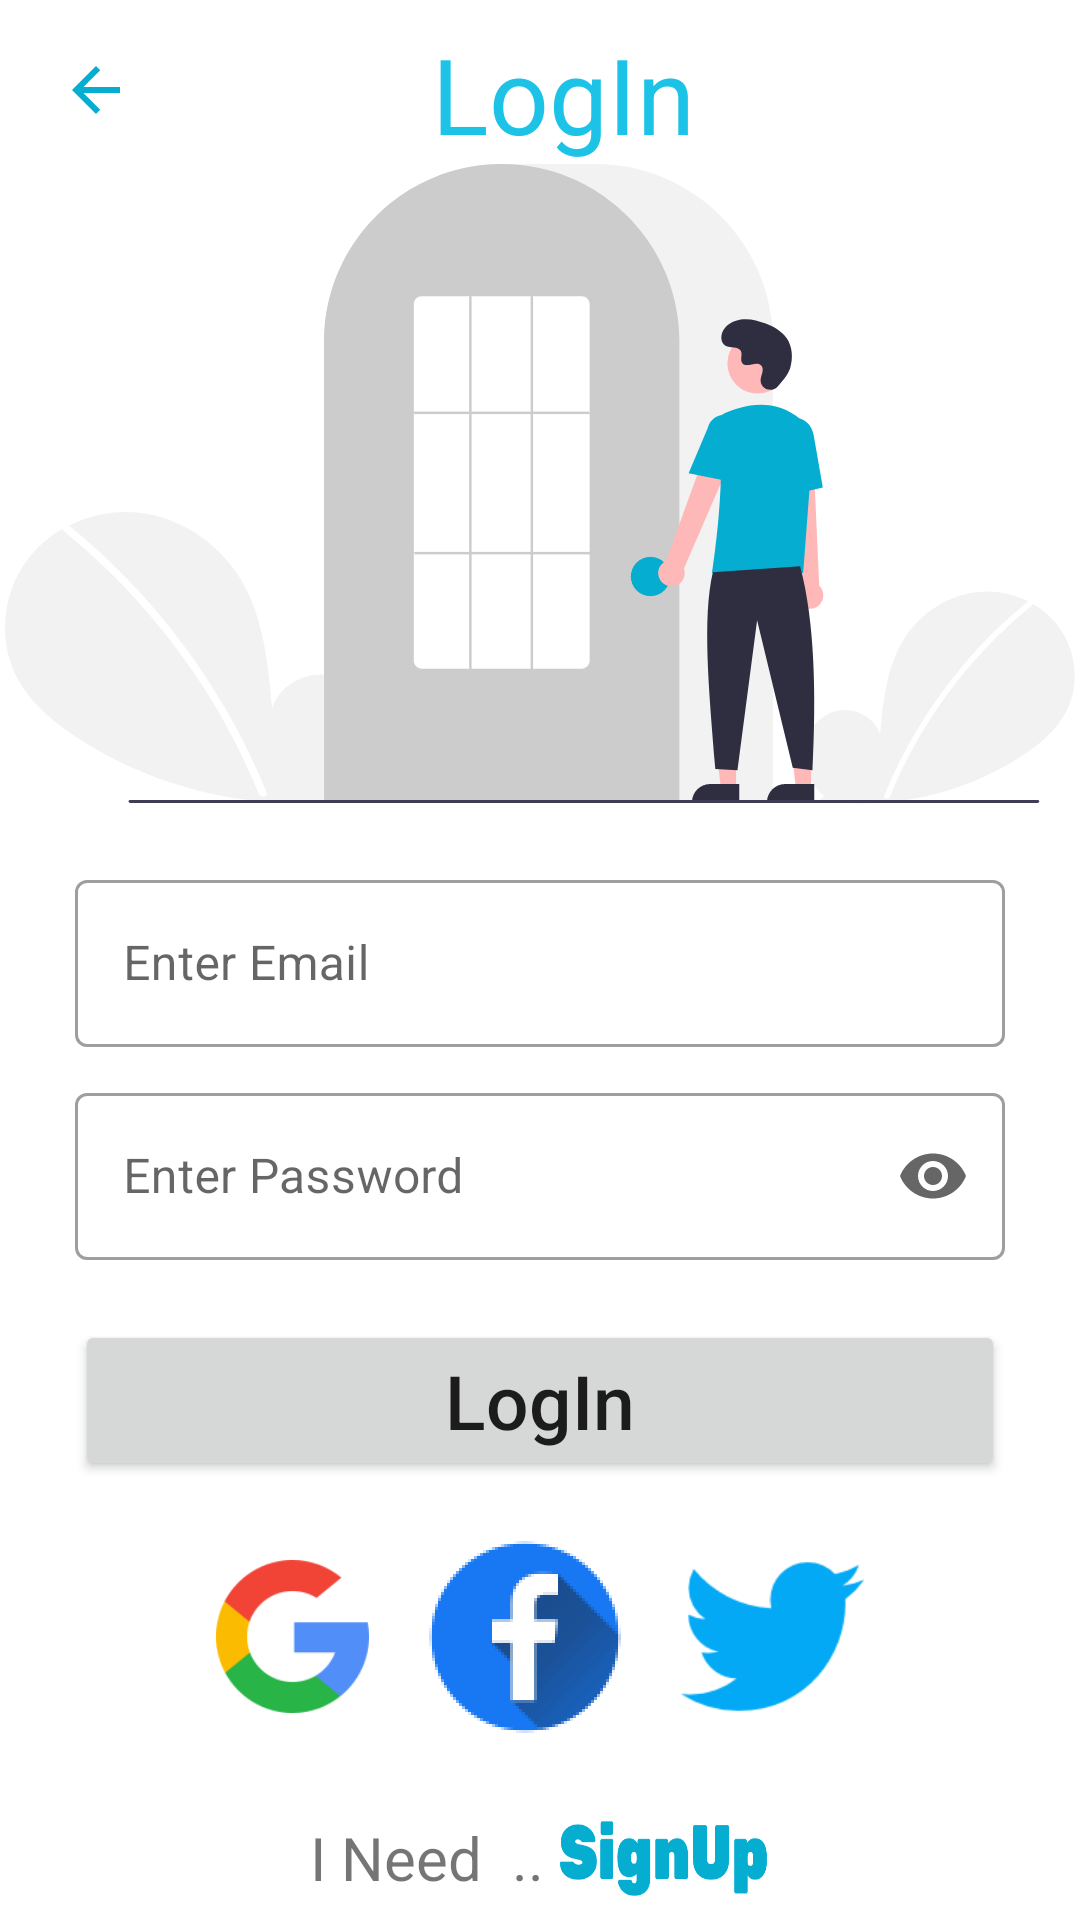

Here is an Android app screen rendered from its layout file. Give the layout XML and the strings, colors and styles it references.
<!-- AndroidManifest.xml: application theme Theme.KemetApp -->
<!-- res/layout/activity_login.xml -->
<?xml version="1.0" encoding="utf-8"?>
<LinearLayout xmlns:android="http://schemas.android.com/apk/res/android"
    xmlns:app="http://schemas.android.com/apk/res-auto"
    xmlns:tools="http://schemas.android.com/tools"
    android:layout_width="match_parent"
    android:layout_height="match_parent"
    android:orientation="vertical"
    tools:context=".ui.LoginActivity">


        <LinearLayout
        android:id="@+id/vicibility"
        android:layout_width="match_parent"
        android:layout_height="match_parent"
        android:orientation="vertical"
        app:layout_constraintTop_toTopOf="parent"
        app:layout_constraintRight_toRightOf="parent"
        app:layout_constraintLeft_toLeftOf="parent"
        >
        
        <LinearLayout
            android:layout_width="wrap_content"
            android:layout_height="wrap_content"
            android:layout_marginTop="5dp"
            android:orientation="horizontal">


            <ImageView
                android:id="@+id/btnBack_Login"
                android:layout_width="wrap_content"
                android:layout_height="wrap_content"
                android:layout_marginTop="13dp"
                android:layout_weight="1"
                android:layout_marginLeft="20dp"
                android:src="@drawable/ic_baseline_arrow_back_24"
                app:layout_constraintLeft_toLeftOf="parent"
                app:layout_constraintRight_toRightOf="parent"
                app:layout_constraintTop_toTopOf="parent" />

            <TextView
                android:layout_width="wrap_content"
                android:layout_height="wrap_content"
                android:layout_marginTop="3dp"
                android:layout_marginLeft="100dp"
                android:text="@string/login"
                android:gravity="center"
                android:textColor="@color/purple_500"
                android:textSize="35sp" />

        </LinearLayout>


    
    <ImageView
        android:id="@+id/logoSplash"
        android:layout_width="match_parent"
        android:layout_height="wrap_content"
        android:src="@drawable/image_login"
        app:layout_constraintLeft_toLeftOf="parent"
        app:layout_constraintRight_toRightOf="parent"
        app:layout_constraintTop_toTopOf="parent" />

    

    <LinearLayout
        android:layout_width="match_parent"
        android:layout_height="wrap_content"
        android:layout_marginTop="10dp"
        android:orientation="vertical">


        
        <com.google.android.material.textfield.TextInputLayout
            android:id="@+id/textField2"
            style="@style/Widget.MaterialComponents.TextInputLayout.OutlinedBox"
            android:layout_width="match_parent"
            android:layout_height="wrap_content"
            android:layout_marginHorizontal="25dp"
            android:layout_marginTop="10dp"
            android:hint="@string/enter_email"
            app:endIconMode="clear_text">

            <com.google.android.material.textfield.TextInputEditText
                android:id="@+id/enterEmail_Login"
                android:layout_width="match_parent"
                android:layout_height="wrap_content"
                android:inputType="textEmailAddress"

                />
        </com.google.android.material.textfield.TextInputLayout>
        
        <com.google.android.material.textfield.TextInputLayout
            android:id="@+id/textField3"
            style="@style/Widget.MaterialComponents.TextInputLayout.OutlinedBox"
            android:layout_width="match_parent"
            android:layout_height="wrap_content"
            android:layout_marginHorizontal="25dp"
            android:layout_marginTop="10dp"
            android:hint="@string/enter_password"
            app:endIconMode="password_toggle">

            <com.google.android.material.textfield.TextInputEditText
                android:id="@+id/enterPassword_Login"
                android:layout_width="match_parent"
                android:layout_height="wrap_content"
                android:inputType="textPassword"

                />
        </com.google.android.material.textfield.TextInputLayout>

        
        <Button
            android:id="@+id/btnLogin"
            android:layout_width="match_parent"
            android:layout_height="wrap_content"
            android:layout_marginHorizontal="25dp"
            android:layout_marginTop="20sp"
            android:inputType="text"
            android:shadowColor="@color/black"
            android:shadowDx="150"
            android:text="@string/login"
            android:textSize="25sp" />

        <LinearLayout
            android:layout_width="match_parent"
            android:layout_height="wrap_content"
            android:layout_gravity="center"
            android:layout_marginTop="10dp"
            android:gravity="center"
            android:orientation="horizontal">

            
            <ImageView
                android:id="@+id/googleLogin"
                android:layout_width="wrap_content"
                android:layout_height="wrap_content"
                android:layout_margin="10dp"
                android:src="@drawable/btn_google" />
            
            <ImageView
                android:id="@+id/faceBookLogin"
                android:layout_width="wrap_content"
                android:layout_height="wrap_content"
                android:layout_margin="10dp"
                android:src="@drawable/facebook" />
            
            <ImageView
                android:id="@+id/twitterLogin"
                android:layout_width="wrap_content"
                android:layout_height="wrap_content"
                android:layout_margin="10dp"
                android:src="@drawable/twitter" />
        </LinearLayout>
    </LinearLayout>

    
    <LinearLayout
        android:layout_width="wrap_content"
        android:layout_height="wrap_content"
        android:orientation="horizontal"
        android:layout_marginTop="15dp"
        android:layout_gravity="center"
        >
        <TextView
            android:layout_width="wrap_content"
            android:layout_height="wrap_content"
            android:text="I Need  .. "
            android:gravity="center"
            android:textSize="20sp"
            android:layout_marginTop="3dp"
            />

        <ImageView
            android:id="@+id/goRegister_Login"
            android:layout_width="70dp"
            android:layout_height="30dp"
            android:scaleType="fitXY"
            android:src="@drawable/signup_image" />

    </LinearLayout>>
        </LinearLayout>
    </LinearLayout>
<!-- resources referenced by this layout -->
<resources>
  <color name="black">#FF000000</color>
  <color name="purple_500">#1CC3E6</color>
  <!-- drawable btn_google: png bitmap (drawable-hdpi, 3408 bytes) -->
  <!-- drawable facebook: png bitmap (drawable-hdpi, 7439 bytes) -->
  <!-- drawable ic_baseline_arrow_back_24 (drawable) -->
  <vector android:height="24dp"
      android:tint="#05ADD1"
      android:viewportHeight="24"
      android:viewportWidth="24"
      android:width="24dp"
      xmlns:android="http://schemas.android.com/apk/res/android">
      <path
          android:fillColor="@android:color/white"
          android:pathData="M20,11H7.83l5.59,-5.59L12,4l-8,8 8,8 1.41,-1.41L7.83,13H20v-2z" />
  </vector>
  <!-- drawable image_login: png bitmap (drawable-hdpi, 26217 bytes) -->
  <!-- drawable signup_image: png bitmap (drawable-hdpi, 3171 bytes) -->
  <!-- drawable twitter: png bitmap (drawable-hdpi, 3622 bytes) -->
  <string name="enter_email">Enter Email</string>
  <string name="enter_password">Enter Password</string>
  <string name="login">LogIn</string>
  <style name="Theme.KemetApp" parent="Theme.MaterialComponents.DayNight.NoActionBar">
          
          <item name="colorPrimary">@color/purple_500</item>
          <item name="colorPrimaryVariant">@color/purple_700</item>
          <item name="colorOnPrimary">@color/white</item>
          
          <item name="colorSecondary">@color/teal_200</item>
          <item name="colorSecondaryVariant">@color/teal_700</item>
          <item name="colorOnSecondary">@color/black</item>
          
          <item name="android:statusBarColor" tools:targetApi="l">?attr/colorPrimaryVariant</item>
          
      </style>
  <color name="purple_700">#05ADD1</color>
  <color name="white">#FFFFFFFF</color>
  <color name="teal_200">#FF03DAC5</color>
  <color name="teal_700">#FF018786</color>
</resources>
